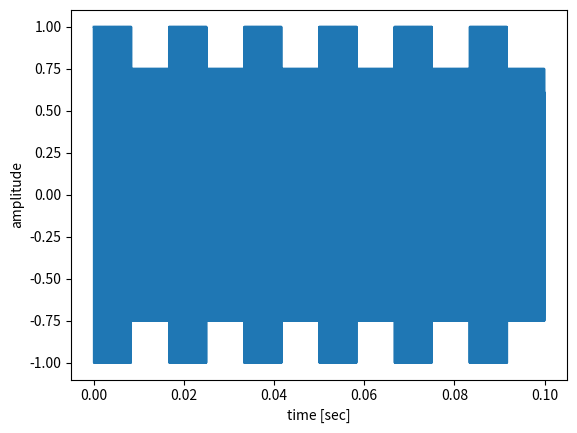
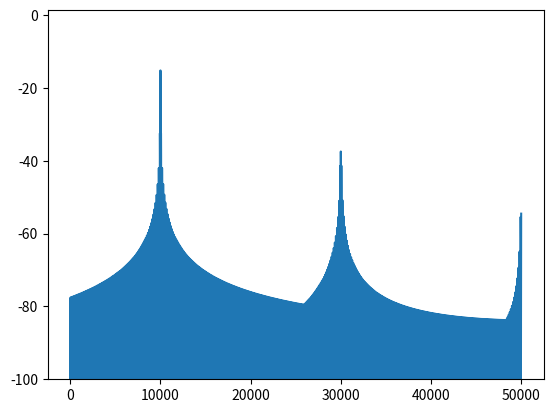

These charts were generated, in order, by the following Python code:
#!/usr/bin/env python
"""
This function simulates the relatively devastating effects of ADC clipping, particular from power-line sources.
A pulse train in the time-domain is frequency replication in the time domain, from basic Fourier analysis.
"""
import numpy as np
import scipy.signal as signal
from matplotlib.pyplot import figure,show

Asig = 5
t0 = 0.
t1 = 0.1
fc = 10e3 # [Hz] carrier frequency
fs = 100000 # [Hz] sampling frequency

Ajam =.3
fjam = 60. # [Hz]

t = np.arange(t0,t1,1/fs)

sig = Asig * np.cos(2*np.pi*fc*t)
#jam = Ajam * np.cos(2*np.pi*fjam*t)
jam = Ajam * signal.square(2*np.pi*fjam*t)
jam[jam<0] = 0.5*Ajam

sigclip = (sig * jam).clip(-1,1)

#%%
ax = figure().gca()
ax.plot(t,sigclip)
ax.set_xlabel('time [sec]')
ax.set_ylabel('amplitude')

twin = 0.1 # [sec] window length
f,Sxx = signal.welch(sigclip, fs, nperseg=int(twin*fs),)

ax = figure().gca()
ax.plot(f, 10*np.log10(Sxx))
ax.set_ylim((-100,None))

show()